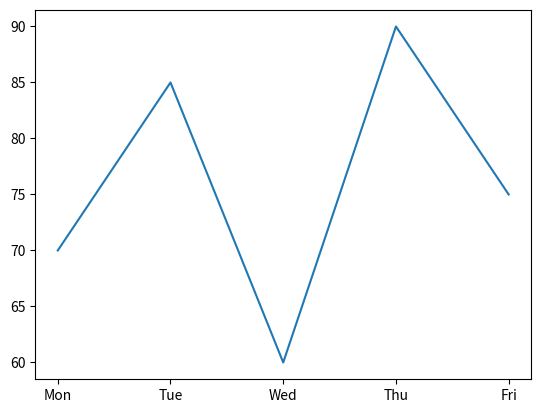
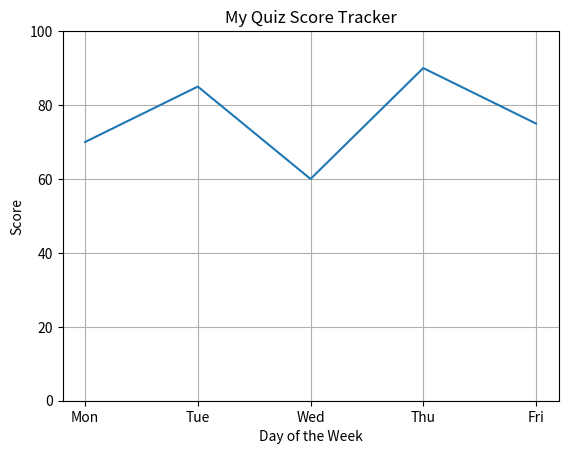
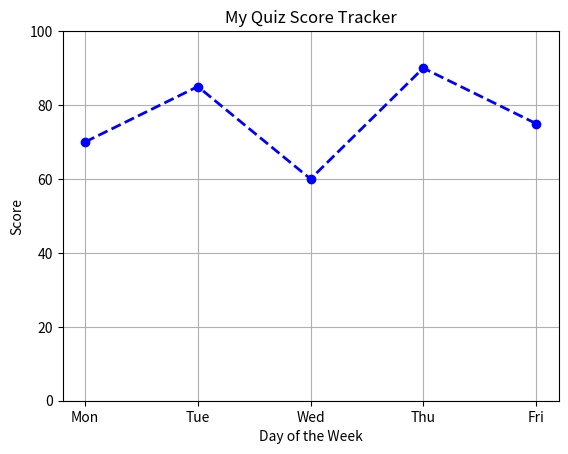
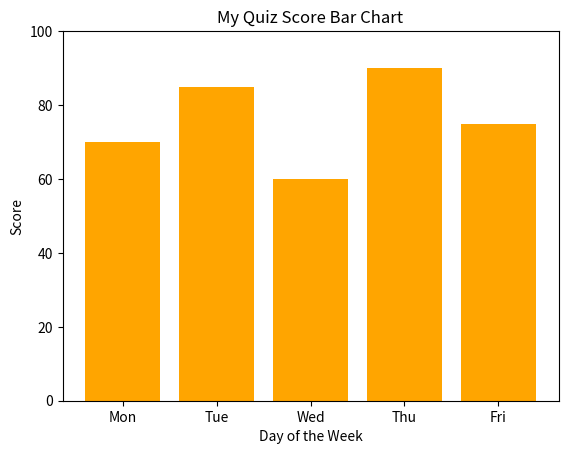

Python code for these plots, in order:

import matplotlib.pyplot as plt

days   = ['Mon', 'Tue', 'Wed', 'Thu', 'Fri']
scores = [70, 85, 60, 90, 75]

plt.plot(days, scores)
plt.show()

plt.plot(days, scores)
plt.title('My Quiz Score Tracker')
plt.xlabel('Day of the Week')
plt.ylabel('Score')
plt.grid(True)
plt.ylim(0, 100)
plt.show()

plt.plot(days, scores, color='blue', marker='o', linestyle='dashed', linewidth=2)
plt.title('My Quiz Score Tracker')
plt.xlabel('Day of the Week')
plt.ylabel('Score')
plt.grid(True)
plt.ylim(0, 100)
plt.show()

plt.bar(days, scores, color='orange')
plt.title('My Quiz Score Bar Chart')
plt.xlabel('Day of the Week')
plt.ylabel('Score')
plt.ylim(0, 100)
plt.show()
